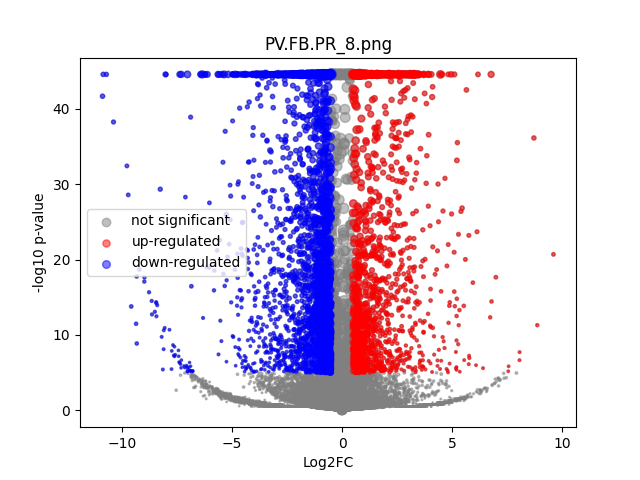

Values plotted in this chart, from the file beside it:
	gene	expression_1	expression_2	log2FC	-log10 p-val	significant
0	MIR1302-2HG	1.2732926e-09	1.2951205e-09	3.4396527e-07	0.1864	0
1	FAM138A	1.2732926e-09	1.2951205e-09	3.4396527e-07	0.1864	0
2	OR4F5	1.2732926e-09	1.2951205e-09	3.4396527e-07	0.1864	0
3	AL627309.1	0.003562	0.001639	-1.075	0.5458	0
4	AL627309.3	0.0003316	0.000862	1.156	0.2473	0
5	AL627309.2	1.2732926e-09	1.2951205e-09	3.4396527e-07	0.1864	0
6	AL627309.5	0.04215	0.01601	-1.391	4.891	0
7	AL627309.4	0.003963	0.003511	-0.17	0.07645	0
8	AP006222.2	1.2732926e-09	0.0008912	3.309	0.4983	0
9	AL732372.1	1.2732926e-09	1.2951205e-09	3.4396527e-07	0.1864	0
10	OR4F29	1.2732926e-09	1.2951205e-09	3.4396527e-07	0.1864	0
11	AC114498.1	1.2732926e-09	1.2951205e-09	3.4396527e-07	0.1864	0
12	OR4F16	1.2732926e-09	1.2951205e-09	3.4396527e-07	0.1864	0
13	AL669831.2	0.0004461	1.2951205e-09	-2.449	0.4983	0
14	LINC01409	0.04726	0.03302	-0.5161	1.233	0
15	FAM87B	0.000308	1.2951205e-09	-2.029	0.4983	0
16	LINC01128	0.09172	0.06497	-0.4968	2.073	0
17	LINC00115	0.01082	0.009413	-0.1989	0.1503	0
18	FAM41C	0.006999	0.01058	0.5888	0.5145	0
19	AL645608.6	0.001091	1.2951205e-09	-3.575	0.7939	0
20	AL645608.2	0.008048	0.0005068	-3.747	2.772	0
21	AL645608.4	0.001206	1.2951205e-09	-3.708	0.7974	0
22	LINC02593	0.006316	0.0254	1.991	4.047	0
23	SAMD11	0.05998	0.1685	1.489	15.03	1
24	NOC2L	0.2273	0.1652	-0.4604	4.141	0
25	KLHL17	0.02589	0.01428	-0.8536	1.642	0
26	PLEKHN1	0.004048	1.2951205e-09	-5.374	2.068	0
27	PERM1	0.0003814	1.2951205e-09	-2.267	0.4983	0
28	AL645608.7	0.01421	0.01107	-0.3569	0.3315	0
29	HES4	0.5367	0.7115	0.4066	9.577	0
30	ISG15	0.2494	0.1482	-0.7507	9.802	1
31	AL645608.1	1.2732926e-09	1.2951205e-09	3.4396527e-07	0.1864	0
32	AGRN	0.1575	0.1773	0.1705	0.7503	0
33	AL645608.5	1.2732926e-09	1.2951205e-09	3.4396527e-07	0.1864	0
34	AL645608.8	1.2732926e-09	1.2951205e-09	3.4396527e-07	0.1864	0
35	RNF223	1.2732926e-09	1.2951205e-09	3.4396527e-07	0.1864	0
36	C1orf159	0.02149	0.03057	0.5064	0.8739	0
37	AL390719.3	1.2732926e-09	0.001032	3.5	0.4983	0
38	LINC01342	1.2732926e-09	1.2951205e-09	3.4396527e-07	0.1864	0
39	AL390719.2	1.2732926e-09	1.2951205e-09	3.4396527e-07	0.1864	0
40	TTLL10-AS1	1.2732926e-09	1.2951205e-09	3.4396527e-07	0.1864	0
41	TTLL10	1.2732926e-09	1.2951205e-09	3.4396527e-07	0.1864	0
42	TNFRSF18	0.006703	0.00681	0.0226	0.01068	0
43	TNFRSF4	0.001196	0.003589	1.509	0.5366	0
44	SDF4	0.8967	0.3829	-1.227	44.55	1
45	B3GALT6	0.2021	0.1623	-0.3157	2.103	0
46	C1QTNF12	0.01502	0.01477	-0.02338	0.01905	0
47	AL162741.1	0.0009684	0.001503	0.5855	0.1687	0
48	UBE2J2	0.2949	0.2457	-0.2632	2.235	0
49	LINC01786	0.00069	1.2951205e-09	-2.982	0.7959	0
50	SCNN1D	0.003048	0.00229	-0.3976	0.1524	0
51	ACAP3	0.1151	0.101	-0.1883	0.6245	0
52	PUSL1	0.133	0.09549	-0.478	2.766	0
53	INTS11	0.1993	0.1641	-0.2807	1.716	0
54	AL139287.1	0.001011	1.2951205e-09	-3.473	0.7994	0
55	CPTP	0.08823	0.06753	-0.3851	1.383	0
56	TAS1R3	0.0005237	1.2951205e-09	-2.641	0.4983	0
57	DVL1	0.07973	0.04497	-0.8247	3.91	0
58	MXRA8	0.167	0.154	-0.1171	0.4344	0
59	AURKAIP1	0.8661	0.8423	-0.04017	0.4337	0
... 36,541 more rows
